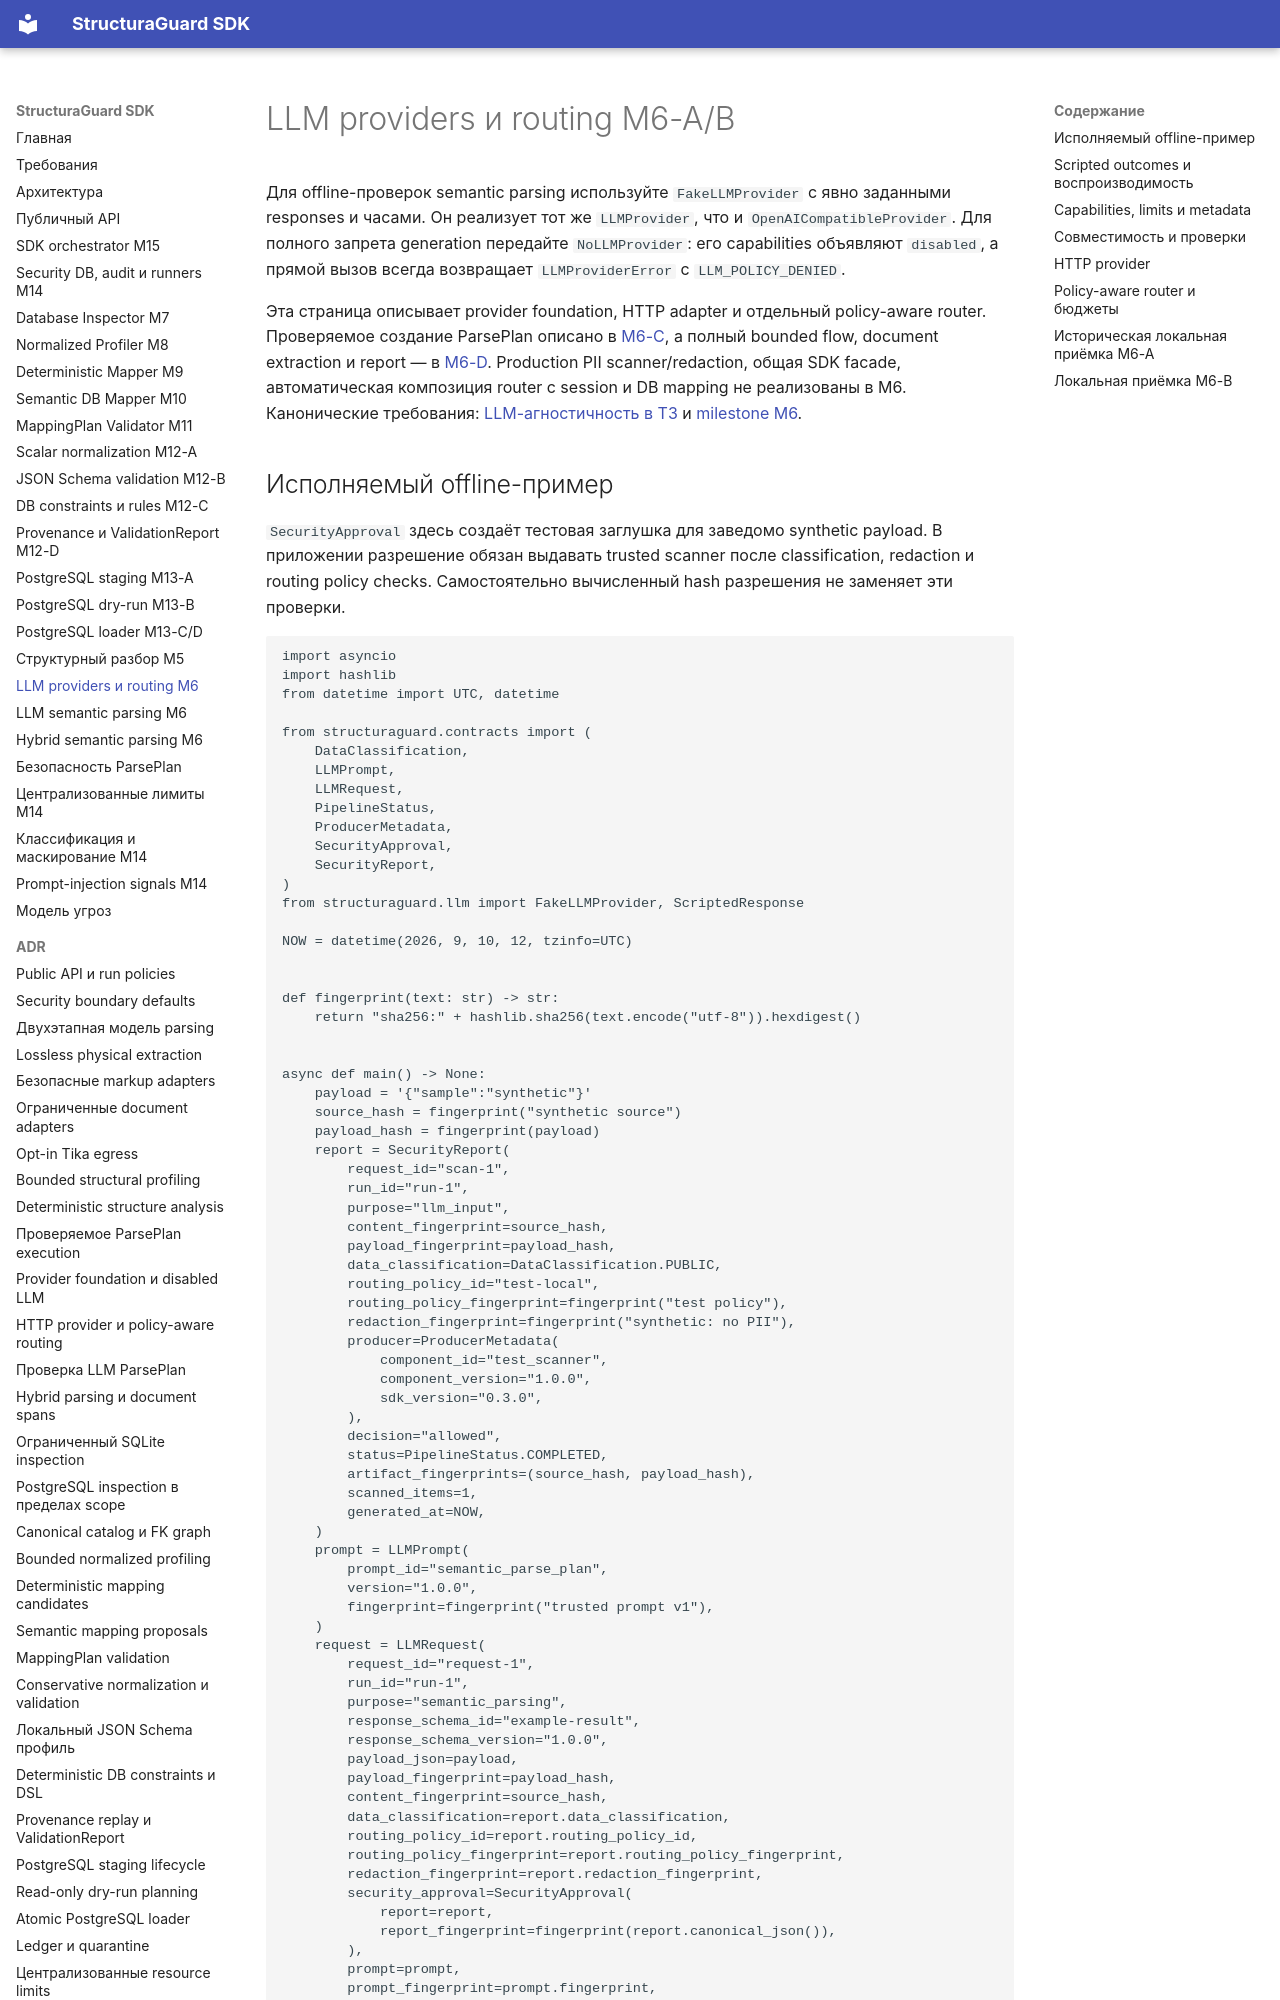

repository: NevermoreKatana/structuraguard · page: llm/index.html · generator: mkdocs

# LLM providers и routing M6-A/B

Для offline-проверок semantic parsing используйте `FakeLLMProvider` с явно
заданными responses и часами. Он реализует тот же `LLMProvider`, что и
`OpenAICompatibleProvider`. Для полного запрета generation передайте
`NoLLMProvider`: его capabilities объявляют `disabled`, а прямой вызов всегда
возвращает `LLMProviderError` с `LLM_POLICY_DENIED`.

Эта страница описывает provider foundation, HTTP adapter и отдельный policy-aware
router. Проверяемое создание ParsePlan описано в [M6-C](llm-semantic-parsing.md),
а полный bounded flow, document extraction и report — в
[M6-D](semantic-parsing.md). Production PII scanner/redaction, общая SDK facade,
автоматическая композиция router с session и DB mapping не реализованы в M6.
Канонические требования: [LLM-агностичность в ТЗ][spec-llm] и [milestone M6][spec-m6].

## Исполняемый offline-пример {#m06-provider-example}

`SecurityApproval` здесь создаёт тестовая заглушка для заведомо synthetic payload.
В приложении разрешение обязан выдавать trusted scanner после classification,
redaction и routing policy checks. Самостоятельно вычисленный hash разрешения
не заменяет эти проверки.

<!-- example:m06-provider:start -->
```python
import asyncio
import hashlib
from datetime import UTC, datetime

from structuraguard.contracts import (
    DataClassification,
    LLMPrompt,
    LLMRequest,
    PipelineStatus,
    ProducerMetadata,
    SecurityApproval,
    SecurityReport,
)
from structuraguard.llm import FakeLLMProvider, ScriptedResponse

NOW = datetime(2026, 9, 10, 12, tzinfo=UTC)


def fingerprint(text: str) -> str:
    return "sha256:" + hashlib.sha256(text.encode("utf-8")).hexdigest()


async def main() -> None:
    payload = '{"sample":"synthetic"}'
    source_hash = fingerprint("synthetic source")
    payload_hash = fingerprint(payload)
    report = SecurityReport(
        request_id="scan-1",
        run_id="run-1",
        purpose="llm_input",
        content_fingerprint=source_hash,
        payload_fingerprint=payload_hash,
        data_classification=DataClassification.PUBLIC,
        routing_policy_id="test-local",
        routing_policy_fingerprint=fingerprint("test policy"),
        redaction_fingerprint=fingerprint("synthetic: no PII"),
        producer=ProducerMetadata(
            component_id="test_scanner",
            component_version="1.0.0",
            sdk_version="0.3.0",
        ),
        decision="allowed",
        status=PipelineStatus.COMPLETED,
        artifact_fingerprints=(source_hash, payload_hash),
        scanned_items=1,
        generated_at=NOW,
    )
    prompt = LLMPrompt(
        prompt_id="semantic_parse_plan",
        version="1.0.0",
        fingerprint=fingerprint("trusted prompt v1"),
    )
    request = LLMRequest(
        request_id="request-1",
        run_id="run-1",
        purpose="semantic_parsing",
        response_schema_id="example-result",
        response_schema_version="1.0.0",
        payload_json=payload,
        payload_fingerprint=payload_hash,
        content_fingerprint=source_hash,
        data_classification=report.data_classification,
        routing_policy_id=report.routing_policy_id,
        routing_policy_fingerprint=report.routing_policy_fingerprint,
        redaction_fingerprint=report.redaction_fingerprint,
        security_approval=SecurityApproval(
            report=report,
            report_fingerprint=fingerprint(report.canonical_json()),
        ),
        prompt=prompt,
        prompt_fingerprint=prompt.fingerprint,
        max_output_bytes=4096,
    )
    provider = FakeLLMProvider(
        (ScriptedResponse(output_json='{"fields":[]}', input_tokens=12, output_tokens=4),),
        clock=lambda: NOW,
    )
    response = await provider.generate_structured(request)
    assert response.prompt == prompt
    assert provider.calls[0].generation_fingerprint == response.generation_fingerprint
    print(response.output_json)
    print(f"{provider.call_count} call; prompt {response.prompt.version}")


asyncio.run(main())
```
<!-- example:m06-provider:end -->

Пустой `fields` в примере — тестовый JSON, не валидный `ParsePlan`.
Provider result остаётся недоверенным: downstream обязан проверить semantic schema,
source references и plan по physical replay перед execution.
